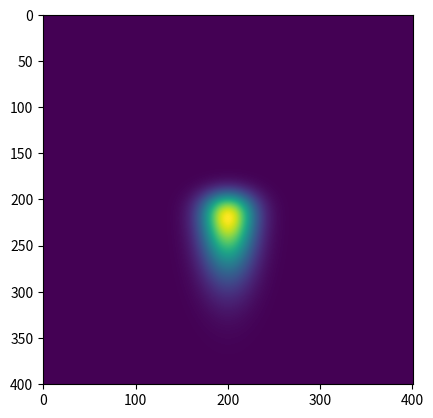

Generate this figure with matplotlib:

from scipy.stats import skewnorm
import math, numpy as np, matplotlib.pyplot as plt

def create_kernel(size,ax,locx,scalex,ay,locy,scaley):
        x, y = [], []

        # Use a players dart locations from skill calculation if they exist
        # Otherwise model as a standard circular normal distribution with standard deviation of 20mm
        # if data_x is None or data_y is None:
        #     ax, locx, scalex = 0, 0, std
        #     ay, locy, scaley = 0, 0, std
        # else:
        #     ax, locx, scalex = skewnorm.fit(data_x)
        #     ay, locy, scaley = skewnorm.fit(data_y)

        skewnorm_dist_x = skewnorm(ax, locx, scalex)
        skewnorm_dist_y = skewnorm(ay, locy, scaley)

        # Use cdf to bin the data
        for i in range(-math.floor(size/2), math.ceil(size/2)):
            leftx = skewnorm_dist_x.cdf(i-0.5)
            rightx = skewnorm_dist_x.cdf(i+0.5)
            x.append(rightx-leftx)

            lefty = skewnorm_dist_y.cdf(i-0.5)
            righty = skewnorm_dist_y.cdf(i+0.5)
            y.append(righty-lefty)

        # Return the horizontal and vertical discrete distributions
        return x, y

different = [[4,0,50,0,0,20]]

for i in different:
    x,y = create_kernel(401,i[0],i[1],i[2],i[3],i[4],i[5])

    kernel = np.outer(x,y)

    plt.imshow(kernel)
    plt.savefig('kernel'+str(i)+'.png', bbox_inches='tight', pad_inches=0, dpi=700, transparent=True)
    plt.show()